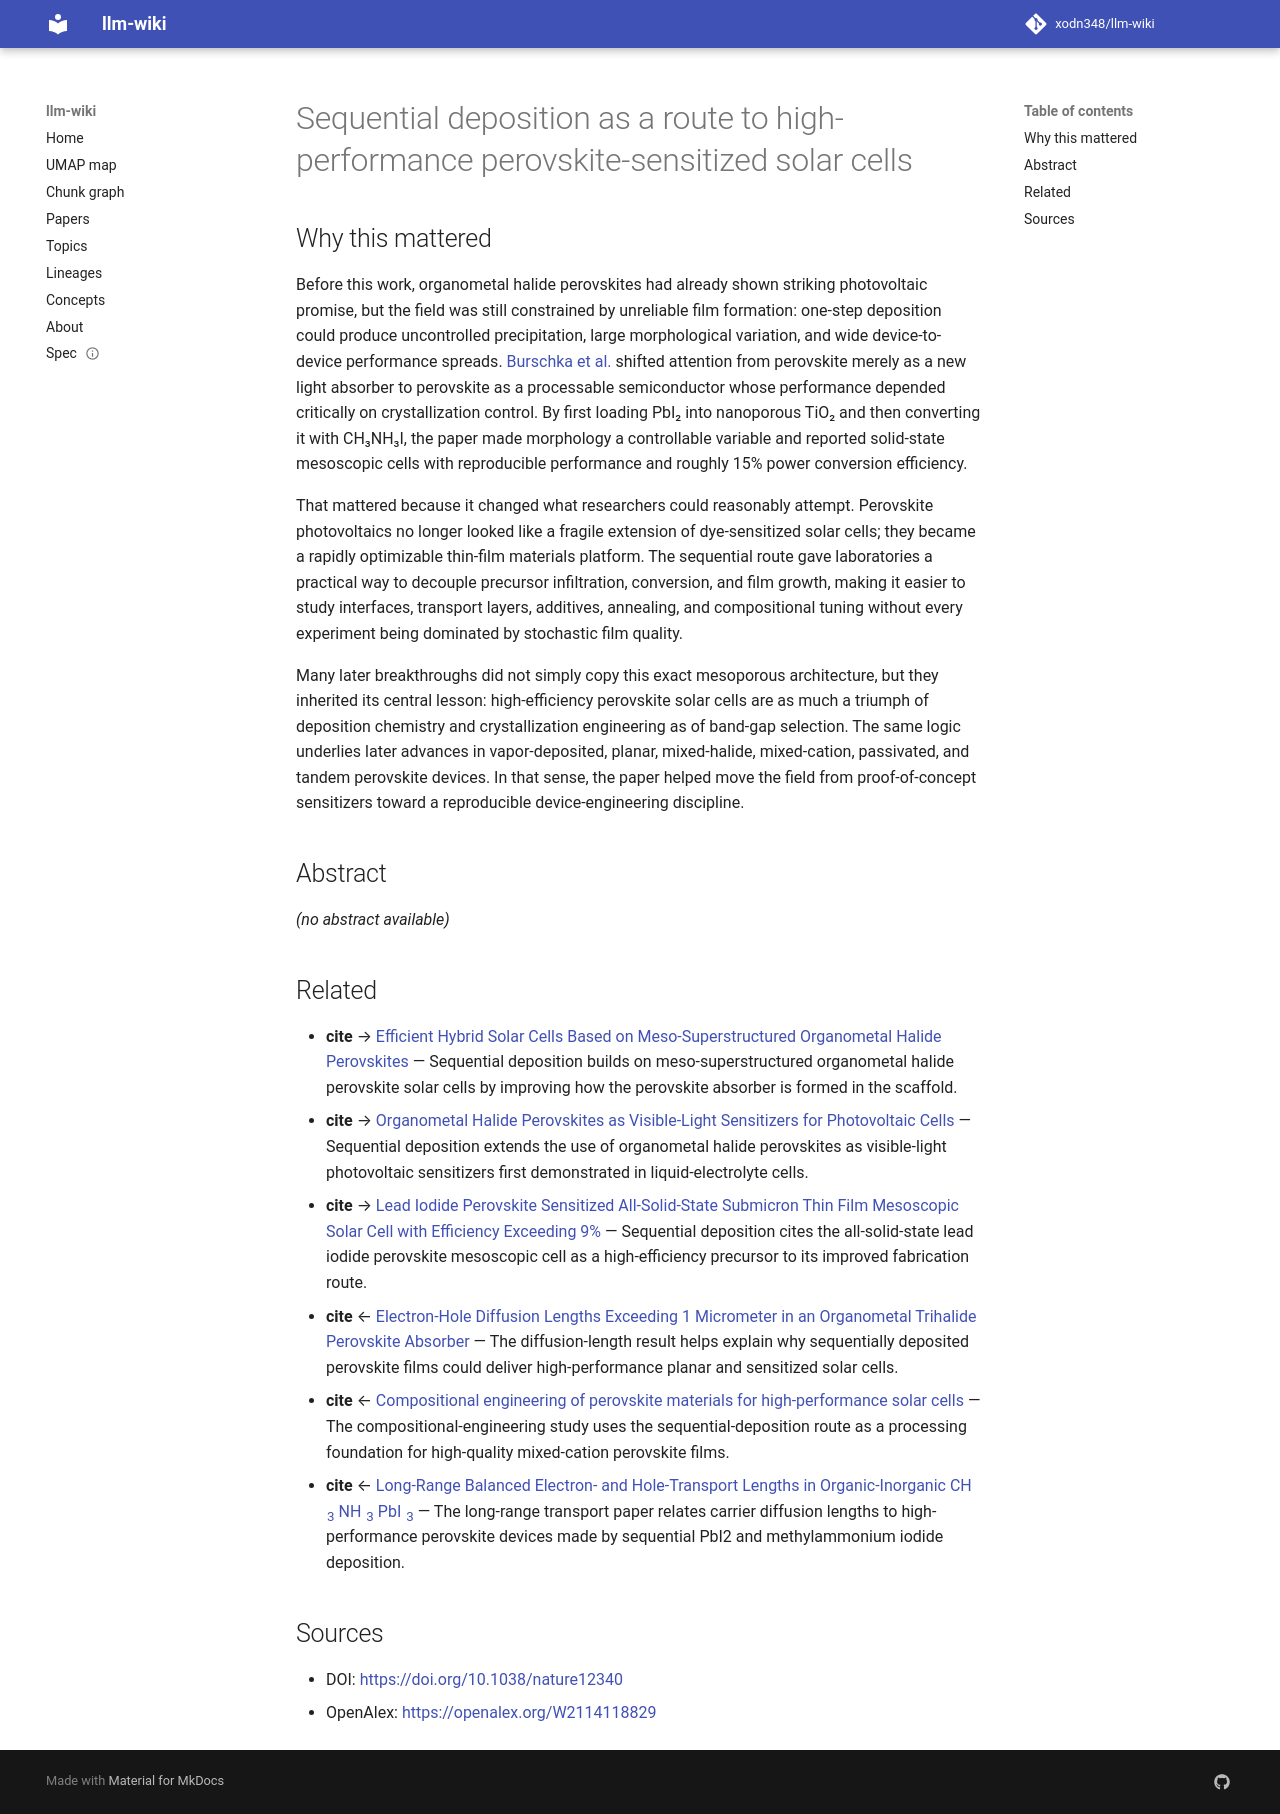

repository: xodn348/llm-wiki · page: paper/10_1038_nature12340/index.html · generator: mkdocs

---
title: Sequential deposition as a route to high-performance perovskite-sensitized
  solar cells
doi: 10.1038/nature12340
openalex_id: https://openalex.org/W2114118829
year: 2013
venue: Nature
authors: Julian Burschka, Norman Pellet, Soo‐Jin Moon, Robin Humphry‐Baker, Peng Gao,
  Mohammad Khaja Nazeeruddin, Michaël Grätzel
citations: 9421
fleming_tier: true
concepts:
- Perovskite (structure)
- Materials science
- Energy conversion efficiency
- Deposition (geology)
- Mesoporous material
- Nanoporous
- Photovoltaic system
- Oxide
- Chemical engineering
- Solar cell
---

# Sequential deposition as a route to high-performance perovskite-sensitized solar cells

## Why this mattered

Before this work, organometal halide perovskites had already shown striking photovoltaic promise, but the field was still constrained by unreliable film formation: one-step deposition could produce uncontrolled precipitation, large morphological variation, and wide device-to-device performance spreads. [Burschka et al.](https://www.nature.com/articles/nature12340) shifted attention from perovskite merely as a new light absorber to perovskite as a processable semiconductor whose performance depended critically on crystallization control. By first loading PbI₂ into nanoporous TiO₂ and then converting it with CH₃NH₃I, the paper made morphology a controllable variable and reported solid-state mesoscopic cells with reproducible performance and roughly 15% power conversion efficiency.

That mattered because it changed what researchers could reasonably attempt. Perovskite photovoltaics no longer looked like a fragile extension of dye-sensitized solar cells; they became a rapidly optimizable thin-film materials platform. The sequential route gave laboratories a practical way to decouple precursor infiltration, conversion, and film growth, making it easier to study interfaces, transport layers, additives, annealing, and compositional tuning without every experiment being dominated by stochastic film quality.

Many later breakthroughs did not simply copy this exact mesoporous architecture, but they inherited its central lesson: high-efficiency perovskite solar cells are as much a triumph of deposition chemistry and crystallization engineering as of band-gap selection. The same logic underlies later advances in vapor-deposited, planar, mixed-halide, mixed-cation, passivated, and tandem perovskite devices. In that sense, the paper helped move the field from proof-of-concept sensitizers toward a reproducible device-engineering discipline.

## Abstract

_(no abstract available)_


## Related

- **cite** → [Efficient Hybrid Solar Cells Based on Meso-Superstructured Organometal Halide Perovskites](10_1126_science_1228604.md) — Sequential deposition builds on meso-superstructured organometal halide perovskite solar cells by improving how the perovskite absorber is formed in the scaffold.
- **cite** → [Organometal Halide Perovskites as Visible-Light Sensitizers for Photovoltaic Cells](10_1021_ja809598r.md) — Sequential deposition extends the use of organometal halide perovskites as visible-light photovoltaic sensitizers first demonstrated in liquid-electrolyte cells.
- **cite** → [Lead Iodide Perovskite Sensitized All-Solid-State Submicron Thin Film Mesoscopic Solar Cell with Efficiency Exceeding 9%](10_1038_srep00591.md) — Sequential deposition cites the all-solid-state lead iodide perovskite mesoscopic cell as a high-efficiency precursor to its improved fabrication route.
- **cite** ← [Electron-Hole Diffusion Lengths Exceeding 1 Micrometer in an Organometal Trihalide Perovskite Absorber](10_1126_science_1243982.md) — The diffusion-length result helps explain why sequentially deposited perovskite films could deliver high-performance planar and sensitized solar cells.
- **cite** ← [Compositional engineering of perovskite materials for high-performance solar cells](10_1038_nature14133.md) — The compositional-engineering study uses the sequential-deposition route as a processing foundation for high-quality mixed-cation perovskite films.
- **cite** ← [Long-Range Balanced Electron- and Hole-Transport Lengths in Organic-Inorganic CH <sub>3</sub> NH <sub>3</sub> PbI <sub>3</sub>](10_1126_science_1243167.md) — The long-range transport paper relates carrier diffusion lengths to high-performance perovskite devices made by sequential PbI2 and methylammonium iodide deposition.


## Sources

- DOI: [https://doi.org/10.1038/nature12340](https://doi.org/10.1038/nature12340)
- OpenAlex: [https://openalex.org/W2114118829](https://openalex.org/W2114118829)
